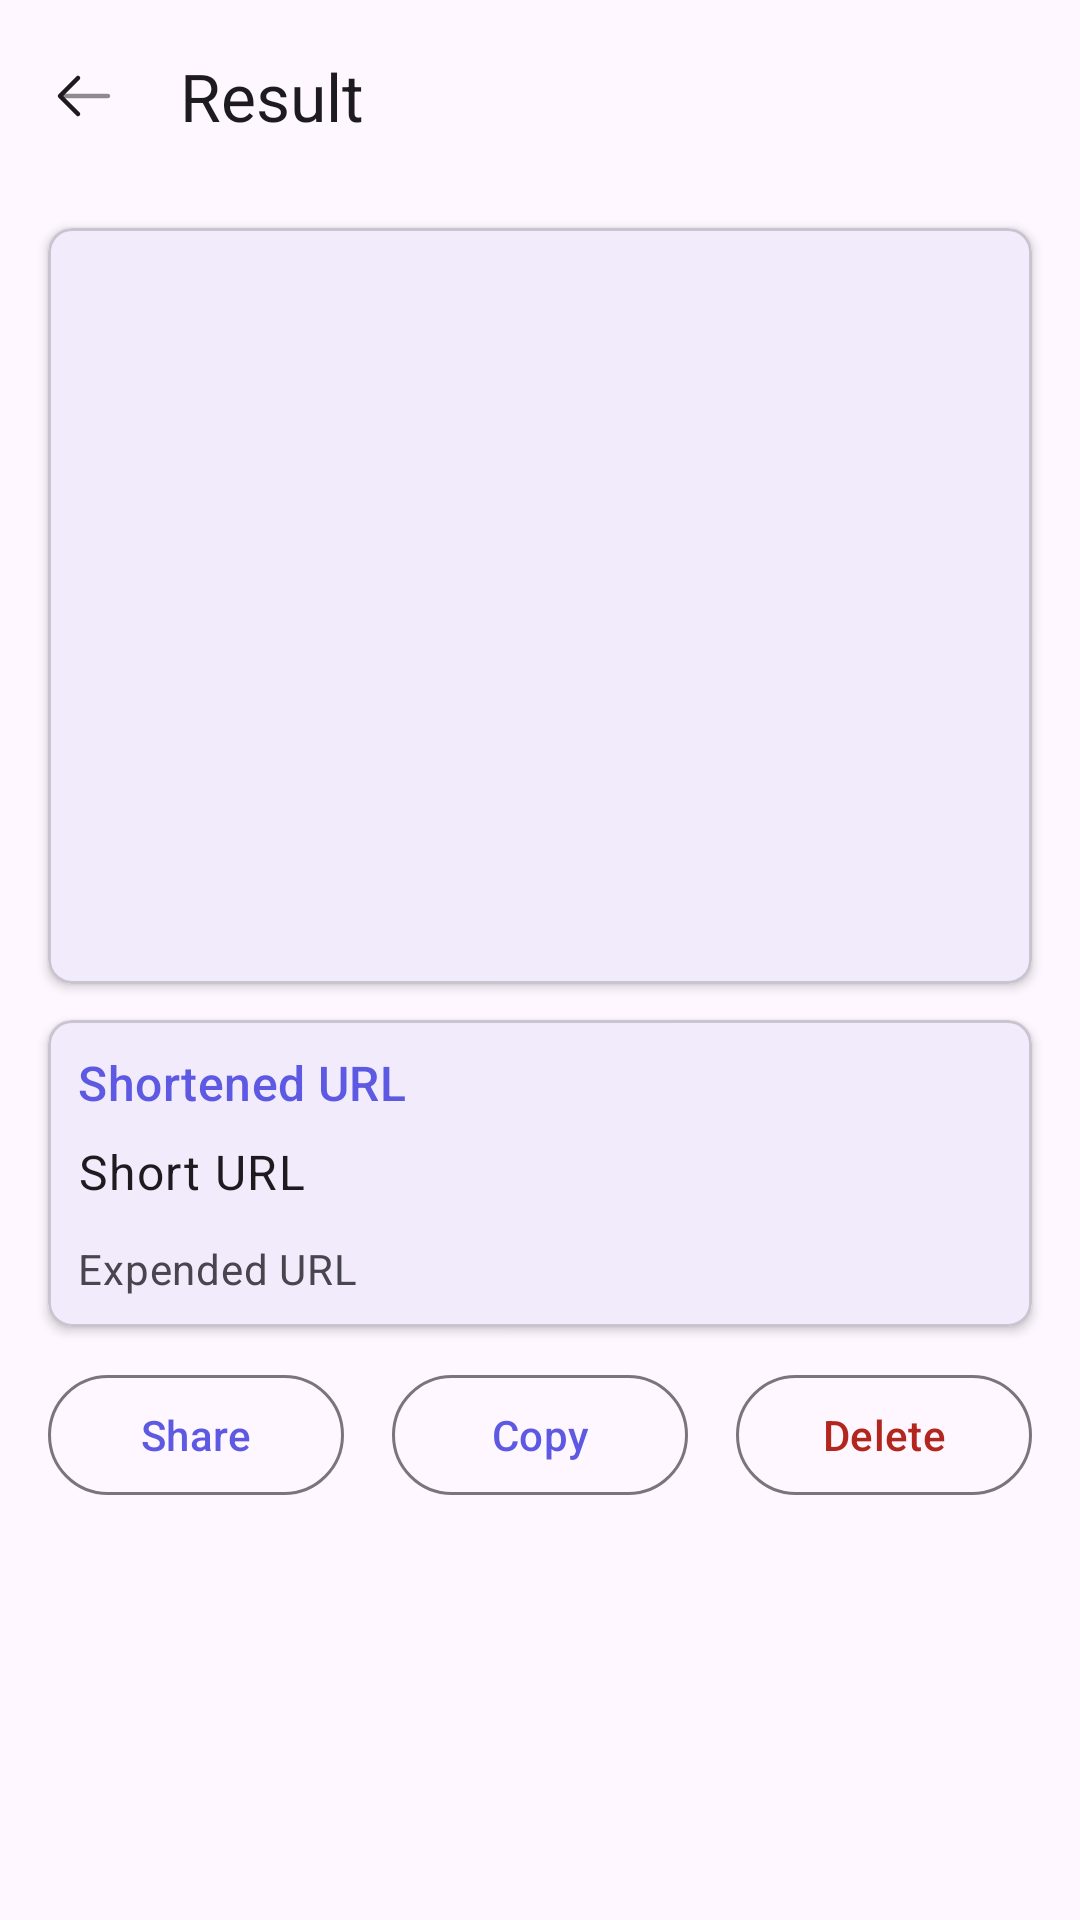

Write the Android layout XML for this screen, with the resource values it uses.
<!-- AndroidManifest.xml: application theme Theme.Shortly -->
<!-- res/layout/activity_result.xml -->
<LinearLayout xmlns:android="http://schemas.android.com/apk/res/android"
    xmlns:app="http://schemas.android.com/apk/res-auto"
    xmlns:tools="http://schemas.android.com/tools"
    android:id="@+id/result_main"
    android:layout_width="match_parent"
    android:layout_height="match_parent"
    android:orientation="vertical"
    android:clipChildren="false"
    android:clipToPadding="false"
    tools:context=".ui.activities.ResultActivity">

    <com.google.android.material.appbar.AppBarLayout
        android:layout_width="match_parent"
        android:layout_height="wrap_content">

        <com.google.android.material.appbar.MaterialToolbar
            android:id="@+id/topAppBar"
            android:layout_width="match_parent"
            android:layout_height="?attr/actionBarSize"
            app:navigationIcon="@drawable/ic_arrow_left"
            app:navigationIconTint="?attr/colorOnBackground"
            app:title="@string/result" />

    </com.google.android.material.appbar.AppBarLayout>

    
    <com.google.android.material.card.MaterialCardView
        android:layout_width="match_parent"
        android:layout_height="wrap_content"
        android:layout_marginTop="12dp"
        android:layout_marginBottom="12dp"
        android:layout_marginHorizontal="16dp"
        app:cardCornerRadius="8dp"
        app:cardElevation="2dp">

        <ImageView
            android:id="@+id/qr_code_image"
            android:layout_width="match_parent"
            android:layout_height="220dp"
            android:layout_margin="16dp"
            android:contentDescription="@string/qr_code"
            android:scaleType="fitCenter" />

    </com.google.android.material.card.MaterialCardView>

    
    <com.google.android.material.card.MaterialCardView
        android:id="@+id/card"
        android:layout_width="match_parent"
        android:layout_height="wrap_content"
        android:layout_marginBottom="12dp"
        android:layout_marginHorizontal="16dp"
        app:cardCornerRadius="8dp"
        app:cardElevation="2dp"

        >

        <LinearLayout
            android:layout_width="match_parent"
            android:layout_height="wrap_content"
            android:orientation="vertical"
            android:padding="10dp">

            <TextView
                android:id="@+id/title"
                android:layout_width="wrap_content"
                android:layout_height="wrap_content"
                android:text="@string/shortened_url"
                android:textAppearance="?attr/textAppearanceTitleMedium"
                android:textColor="?attr/colorPrimary" />

            <TextView
                android:id="@+id/short_url"
                android:layout_width="wrap_content"
                android:layout_height="wrap_content"
                android:layout_marginTop="8dp"
                android:ellipsize="end"
                android:maxLines="1"
                android:text="@string/short_url"
                android:textAppearance="?attr/textAppearanceBodyLarge"
                android:textColor="?attr/colorOnSurface" />

            <TextView
                android:id="@+id/expended_url"
                android:layout_width="wrap_content"
                android:layout_height="wrap_content"
                android:layout_marginTop="12dp"
                android:ellipsize="end"
                android:maxLines="5"
                android:text="@string/expended_url"
                android:textAppearance="?attr/textAppearanceBodyMedium"
                android:textColor="?attr/colorOnSurfaceVariant" />

        </LinearLayout>

    </com.google.android.material.card.MaterialCardView>

    
    <LinearLayout
        android:layout_width="match_parent"
        android:layout_height="wrap_content"
        android:gravity="center"
        android:orientation="horizontal"
        android:layout_marginHorizontal="16dp"
        android:paddingBottom="12dp">

        <com.google.android.material.button.MaterialButton
            android:id="@+id/share_button"
            style="@style/Widget.Material3.Button.OutlinedButton"
            android:layout_width="0dp"
            android:layout_height="wrap_content"
            android:layout_marginEnd="8dp"
            android:layout_weight="1"
            android:text="@string/share" />

        <com.google.android.material.button.MaterialButton
            android:id="@+id/copy_button"
            style="@style/Widget.Material3.Button.OutlinedButton"
            android:layout_width="0dp"
            android:layout_height="wrap_content"
            android:layout_marginHorizontal="8dp"
            android:layout_weight="1"
            android:text="@string/copy" />

        <com.google.android.material.button.MaterialButton
            android:id="@+id/delete_button"
            style="@style/Widget.Material3.Button.OutlinedButton"
            android:layout_width="0dp"
            android:layout_height="wrap_content"
            android:layout_marginStart="8dp"
            android:layout_weight="1"
            android:text="@string/delete"
            android:textColor="?attr/colorError" />

    </LinearLayout>

</LinearLayout>
<!-- resources referenced by this layout -->
<resources>
  <!-- drawable ic_arrow_left (drawable) -->
  <vector xmlns:android="http://schemas.android.com/apk/res/android"
      android:width="24dp"
      android:height="24dp"
      android:viewportWidth="24"
      android:viewportHeight="24">
    <path
        android:pathData="M20,12.75C20.414,12.75 20.75,12.414 20.75,12C20.75,11.586 20.414,11.25 20,11.25V12.75ZM20,11.25H4V12.75H20V11.25Z"
        android:strokeAlpha="0.5"
        android:fillColor="#1C274C"
        android:fillAlpha="0.5"/>
    <path
        android:pathData="M10,6L4,12L10,18"
        android:strokeLineJoin="round"
        android:strokeWidth="1.5"
        android:fillColor="#00000000"
        android:strokeColor="#1C274C"
        android:strokeLineCap="round"/>
  </vector>
  <string name="copy">Copy</string>
  <string name="delete">Delete</string>
  <string name="expended_url">Expended URL</string>
  <string name="qr_code">QR Code</string>
  <string name="result">Result</string>
  <string name="share">Share</string>
  <string name="short_url">Short URL</string>
  <string name="shortened_url">Shortened URL</string>
  <style name="Theme.Shortly" parent="Base.Theme.Shortly" />
  <style name="Base.Theme.Shortly" parent="Theme.Material3.DayNight.NoActionBar">
          
           <item name="colorPrimary">@color/primary_color</item>
  
          <item name="android:navigationBarColor">?attr/colorSurface</item>
          <item name="android:statusBarColor">?attr/colorSurface</item>
          <item name="android:windowLightStatusBar">@color/black</item>
          <item name="android:windowLightNavigationBar" tools:targetApi="27">@color/black</item>
      </style>
  <color name="primary_color">#5e59e2</color>
  <color name="black">#FF000000</color>
</resources>
